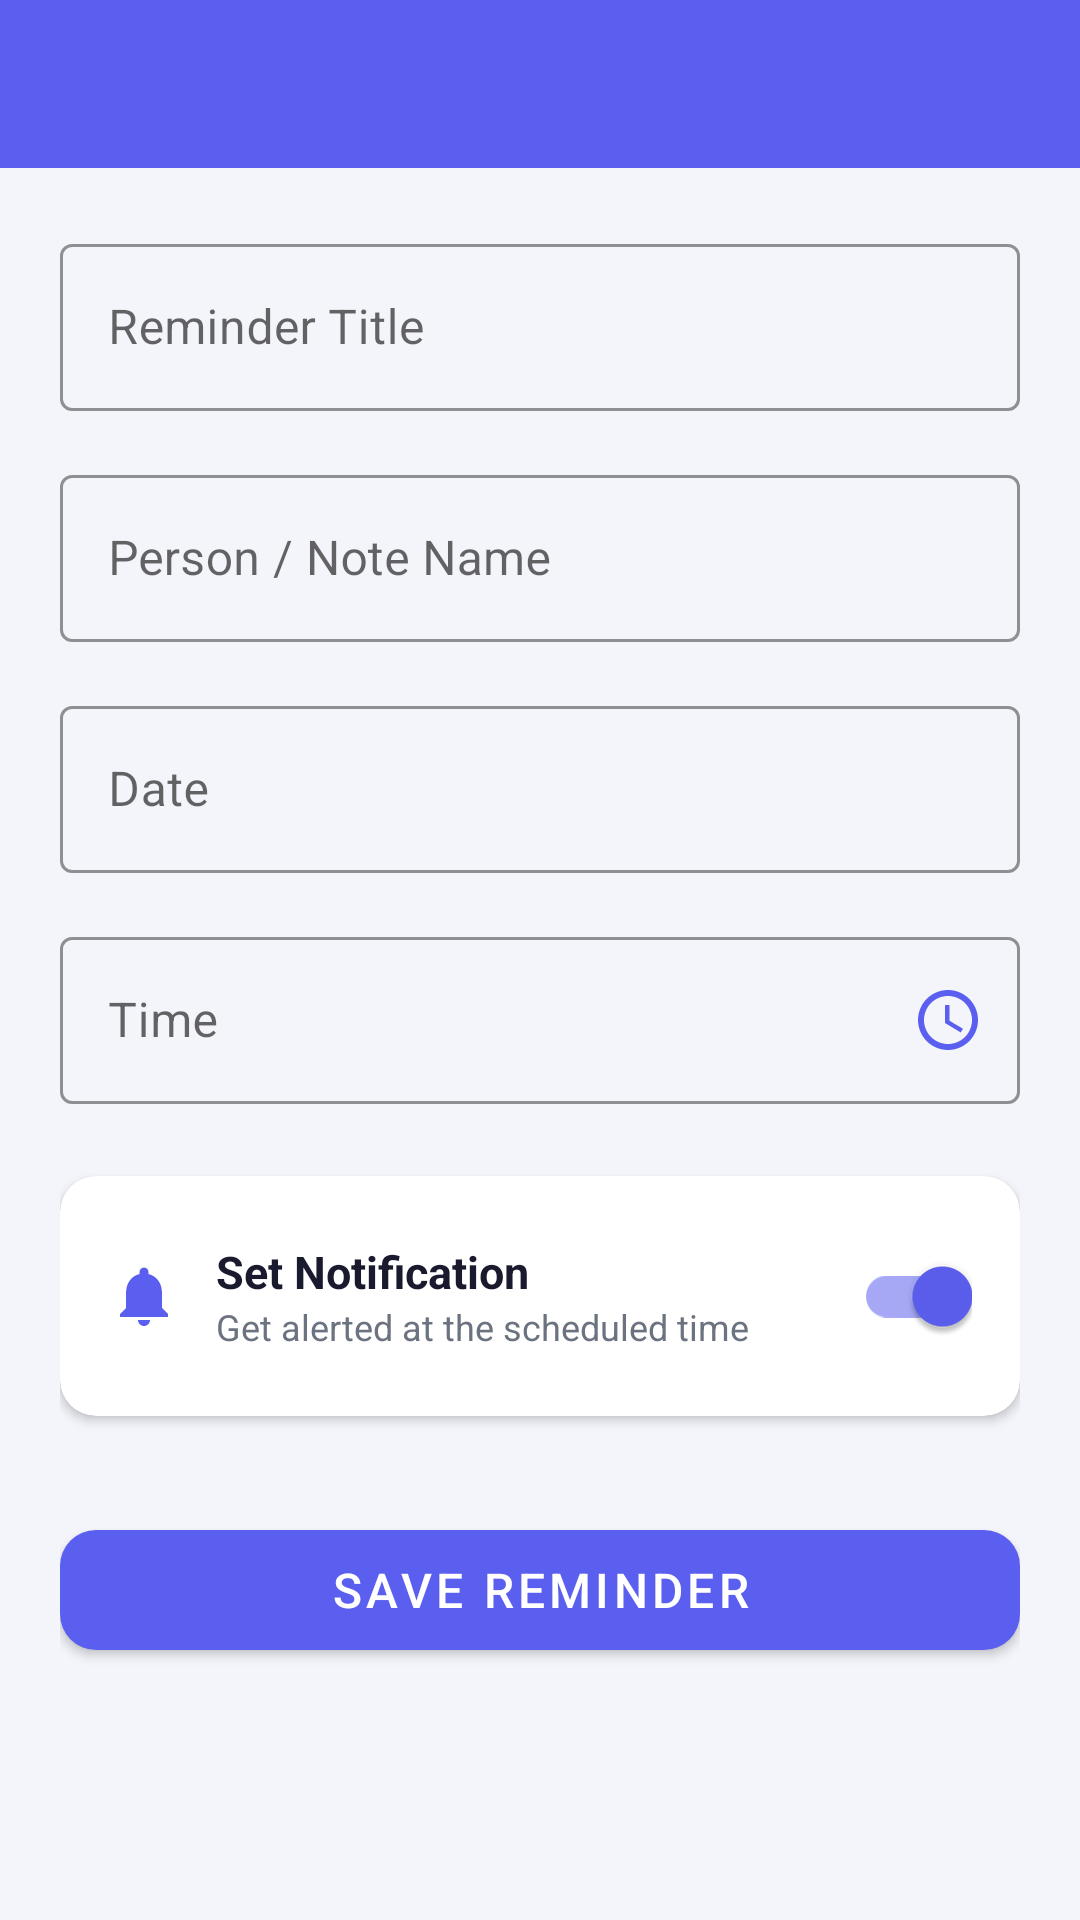

Write the Android layout XML for this screen, with the resource values it uses.
<!-- AndroidManifest.xml: application theme Theme.ReminderApp -->
<!-- res/layout/activity_add_reminder.xml -->
<?xml version="1.0" encoding="utf-8"?>
<LinearLayout
    xmlns:android="http://schemas.android.com/apk/res/android"
    xmlns:app="http://schemas.android.com/apk/res-auto"
    android:layout_width="match_parent"
    android:layout_height="match_parent"
    android:orientation="vertical"
    android:background="@color/bg_primary">

    <com.google.android.material.appbar.MaterialToolbar
        android:id="@+id/toolbar"
        android:layout_width="match_parent"
        android:layout_height="?attr/actionBarSize"
        android:background="@color/color_primary"
        app:titleTextColor="@color/white"
        app:navigationIconTint="@color/white"
        app:titleTextAppearance="@style/ToolbarTitle" />

    <ScrollView
        android:layout_width="match_parent"
        android:layout_height="0dp"
        android:layout_weight="1"
        android:fillViewport="true">

        <LinearLayout
            android:layout_width="match_parent"
            android:layout_height="wrap_content"
            android:orientation="vertical"
            android:padding="20dp">

            
            <com.google.android.material.textfield.TextInputLayout
                android:id="@+id/tilTitle"
                style="@style/Widget.MaterialComponents.TextInputLayout.OutlinedBox"
                android:layout_width="match_parent"
                android:layout_height="wrap_content"
                android:hint="@string/hint_title"
                app:boxStrokeColor="@color/color_primary"
                app:hintTextColor="@color/color_primary">

                <com.google.android.material.textfield.TextInputEditText
                    android:id="@+id/etTitle"
                    android:layout_width="match_parent"
                    android:layout_height="wrap_content"
                    android:inputType="textCapSentences"
                    android:maxLines="1"
                    android:textColor="@color/text_primary" />
            </com.google.android.material.textfield.TextInputLayout>

            <View android:layout_width="match_parent" android:layout_height="16dp" />

            
            <com.google.android.material.textfield.TextInputLayout
                android:id="@+id/tilName"
                style="@style/Widget.MaterialComponents.TextInputLayout.OutlinedBox"
                android:layout_width="match_parent"
                android:layout_height="wrap_content"
                android:hint="@string/hint_name"
                app:boxStrokeColor="@color/color_primary"
                app:hintTextColor="@color/color_primary">

                <com.google.android.material.textfield.TextInputEditText
                    android:id="@+id/etName"
                    android:layout_width="match_parent"
                    android:layout_height="wrap_content"
                    android:inputType="textCapWords"
                    android:maxLines="1"
                    android:textColor="@color/text_primary" />
            </com.google.android.material.textfield.TextInputLayout>

            <View android:layout_width="match_parent" android:layout_height="16dp" />

            
            <com.google.android.material.textfield.TextInputLayout
                android:id="@+id/tilDate"
                style="@style/Widget.MaterialComponents.TextInputLayout.OutlinedBox"
                android:layout_width="match_parent"
                android:layout_height="wrap_content"
                android:hint="@string/hint_date"
                app:endIconMode="custom"
                app:endIconDrawable="@drawable/ic_calendar"
                app:endIconTint="@color/color_primary"
                app:boxStrokeColor="@color/color_primary"
                app:hintTextColor="@color/color_primary">

                <com.google.android.material.textfield.TextInputEditText
                    android:id="@+id/etDate"
                    android:layout_width="match_parent"
                    android:layout_height="wrap_content"
                    android:focusable="false"
                    android:cursorVisible="false"
                    android:textColor="@color/text_primary" />
            </com.google.android.material.textfield.TextInputLayout>

            <View android:layout_width="match_parent" android:layout_height="16dp" />

            
            <com.google.android.material.textfield.TextInputLayout
                android:id="@+id/tilTime"
                style="@style/Widget.MaterialComponents.TextInputLayout.OutlinedBox"
                android:layout_width="match_parent"
                android:layout_height="wrap_content"
                android:hint="@string/hint_time"
                app:endIconMode="custom"
                app:endIconDrawable="@drawable/ic_clock"
                app:endIconTint="@color/color_primary"
                app:boxStrokeColor="@color/color_primary"
                app:hintTextColor="@color/color_primary">

                <com.google.android.material.textfield.TextInputEditText
                    android:id="@+id/etTime"
                    android:layout_width="match_parent"
                    android:layout_height="wrap_content"
                    android:focusable="false"
                    android:cursorVisible="false"
                    android:textColor="@color/text_primary" />
            </com.google.android.material.textfield.TextInputLayout>

            <View android:layout_width="match_parent" android:layout_height="24dp" />

            
            <androidx.cardview.widget.CardView
                android:layout_width="match_parent"
                android:layout_height="wrap_content"
                app:cardCornerRadius="12dp"
                app:cardElevation="2dp"
                app:cardBackgroundColor="@color/card_bg">

                <LinearLayout
                    android:layout_width="match_parent"
                    android:layout_height="wrap_content"
                    android:orientation="horizontal"
                    android:padding="16dp"
                    android:gravity="center_vertical">

                    <ImageView
                        android:layout_width="24dp"
                        android:layout_height="24dp"
                        android:src="@drawable/ic_bell_on"
                        app:tint="@color/color_primary" />

                    <LinearLayout
                        android:layout_width="0dp"
                        android:layout_height="wrap_content"
                        android:layout_weight="1"
                        android:orientation="vertical"
                        android:layout_marginStart="12dp">

                        <TextView
                            android:layout_width="wrap_content"
                            android:layout_height="wrap_content"
                            android:text="@string/notification_label"
                            android:textColor="@color/text_primary"
                            android:textSize="15sp"
                            android:textStyle="bold" />

                        <TextView
                            android:layout_width="wrap_content"
                            android:layout_height="wrap_content"
                            android:text="@string/notification_desc"
                            android:textColor="@color/text_secondary"
                            android:textSize="12sp" />
                    </LinearLayout>

                    <com.google.android.material.switchmaterial.SwitchMaterial
                        android:id="@+id/switchNotification"
                        android:layout_width="wrap_content"
                        android:layout_height="wrap_content"
                        android:checked="true"
                        app:trackTint="@color/switch_track_tint"
                        app:thumbTint="@color/switch_thumb_tint" />
                </LinearLayout>
            </androidx.cardview.widget.CardView>

            <View android:layout_width="match_parent" android:layout_height="32dp" />

            
            <com.google.android.material.button.MaterialButton
                android:id="@+id/btnSave"
                android:layout_width="match_parent"
                android:layout_height="52dp"
                android:text="@string/save_reminder"
                android:textSize="16sp"
                android:textColor="@color/white"
                app:backgroundTint="@color/color_primary"
                app:cornerRadius="12dp" />

        </LinearLayout>
    </ScrollView>

</LinearLayout>
<!-- resources referenced by this layout -->
<resources>
  <color name="bg_primary">#F4F5FB</color>
  <color name="card_bg">#FFFFFF</color>
  <color name="color_primary">#5B5FEF</color>
  <color name="text_primary">#1A1A2E</color>
  <color name="text_secondary">#6B7280</color>
  <color name="white">#FFFFFF</color>
  <!-- drawable ic_bell_on (drawable) -->
  <vector xmlns:android="http://schemas.android.com/apk/res/android"
      android:width="24dp"
      android:height="24dp"
      android:viewportWidth="24"
      android:viewportHeight="24">
      <path
          android:fillColor="#FF5B5FEF"
          android:pathData="M12,22c1.1,0 2,-0.9 2,-2h-4c0,1.1 0.9,2 2,2zM18,16v-5c0,-3.07 -1.64,-5.64 -4.5,-6.32L13.5,4c0,-0.83 -0.67,-1.5 -1.5,-1.5s-1.5,0.67 -1.5,1.5v0.68C7.63,5.36 6,7.92 6,11v5l-2,2v1h16v-1l-2,-2z" />
  </vector>
  <!-- drawable ic_clock (drawable) -->
  <vector xmlns:android="http://schemas.android.com/apk/res/android"
      android:height="24dp"
      android:viewportHeight="24"
      android:viewportWidth="24"
      android:width="24dp">
      <path
          android:fillColor="#FF000000"
          android:pathData="M11.99,2C6.47,2 2,6.48 2,12s4.47,10 9.99,10C17.52,22 22,17.52 22,12S17.52,2 11.99,2zM12,20c-4.42,0 -8,-3.58 -8,-8s3.58,-8 8,-8 8,3.58 8,8 -3.58,8 -8,8zM12.5,7H11v6l5.25,3.15 0.75,-1.23 -4.5,-2.67z" />
  </vector>
  <string name="hint_date">Date</string>
  <string name="hint_name">Person / Note Name</string>
  <string name="hint_time">Time</string>
  <string name="hint_title">Reminder Title</string>
  <string name="notification_desc">Get alerted at the scheduled time</string>
  <string name="notification_label">Set Notification</string>
  <string name="save_reminder">Save Reminder</string>
  <style name="ToolbarTitle" parent="TextAppearance.Widget.AppCompat.Toolbar.Title">
          <item name="android:textSize">20sp</item>
          <item name="android:textStyle">bold</item>
          <item name="android:fontFamily">sans-serif-medium</item>
      </style>
  <style name="Theme.ReminderApp" parent="Theme.MaterialComponents.Light.NoActionBar">
          <item name="colorPrimary">@color/color_primary</item>
          <item name="colorPrimaryDark">@color/color_primary_dark</item>
          <item name="colorAccent">@color/color_primary</item>
          <item name="android:windowBackground">@color/bg_primary</item>
          <item name="android:statusBarColor">@color/color_primary_dark</item>
      </style>
  <color name="color_primary_dark">#4347C8</color>
</resources>
